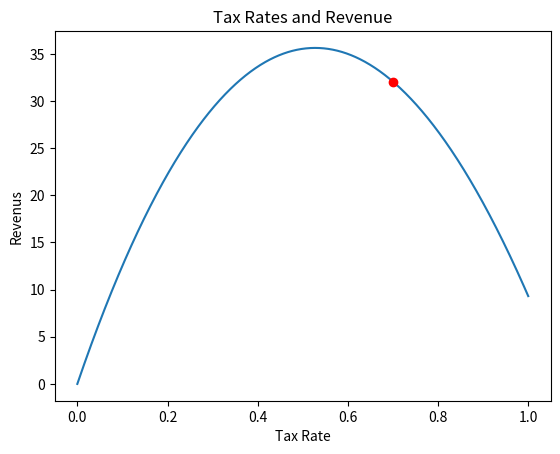

Reproduce this figure in Python.
import math
import matplotlib.pyplot as plt

def revenue(tax):
    return (100 * (math.log(tax+1) - (tax - 0.2) ** 2 + 0.04))

current_rate = 0.7

xs = [x / 1000 for x in range(1001)]
ys = [revenue(x) for x in xs]
plt.plot(xs, ys)
plt.plot(current_rate, revenue(current_rate,), 'ro')
plt.title('Tax Rates and Revenue')
plt.xlabel('Tax Rate')
plt.ylabel('Revenus')
plt.show()